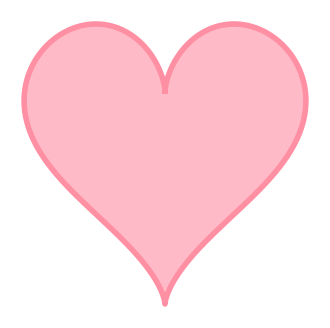

Source code (Python):
import numpy as np
import matplotlib.pyplot as plt

# Heart equation
t = np.linspace(0, 2*np.pi, 1000)
x = 16 * np.sin(t)**3
y = (13 * np.cos(t) - 5 * np.cos(2*t)
     - 2 * np.cos(3*t) - np.cos(4*t))

plt.figure(figsize=(4,4), dpi=300)
plt.plot(x, y, color='#ff8fa3', linewidth=4)
plt.fill(x, y, '#ffb3c1', alpha=0.9)
plt.axis('off')
plt.savefig('heart_texture.png', transparent=True)
plt.close()
